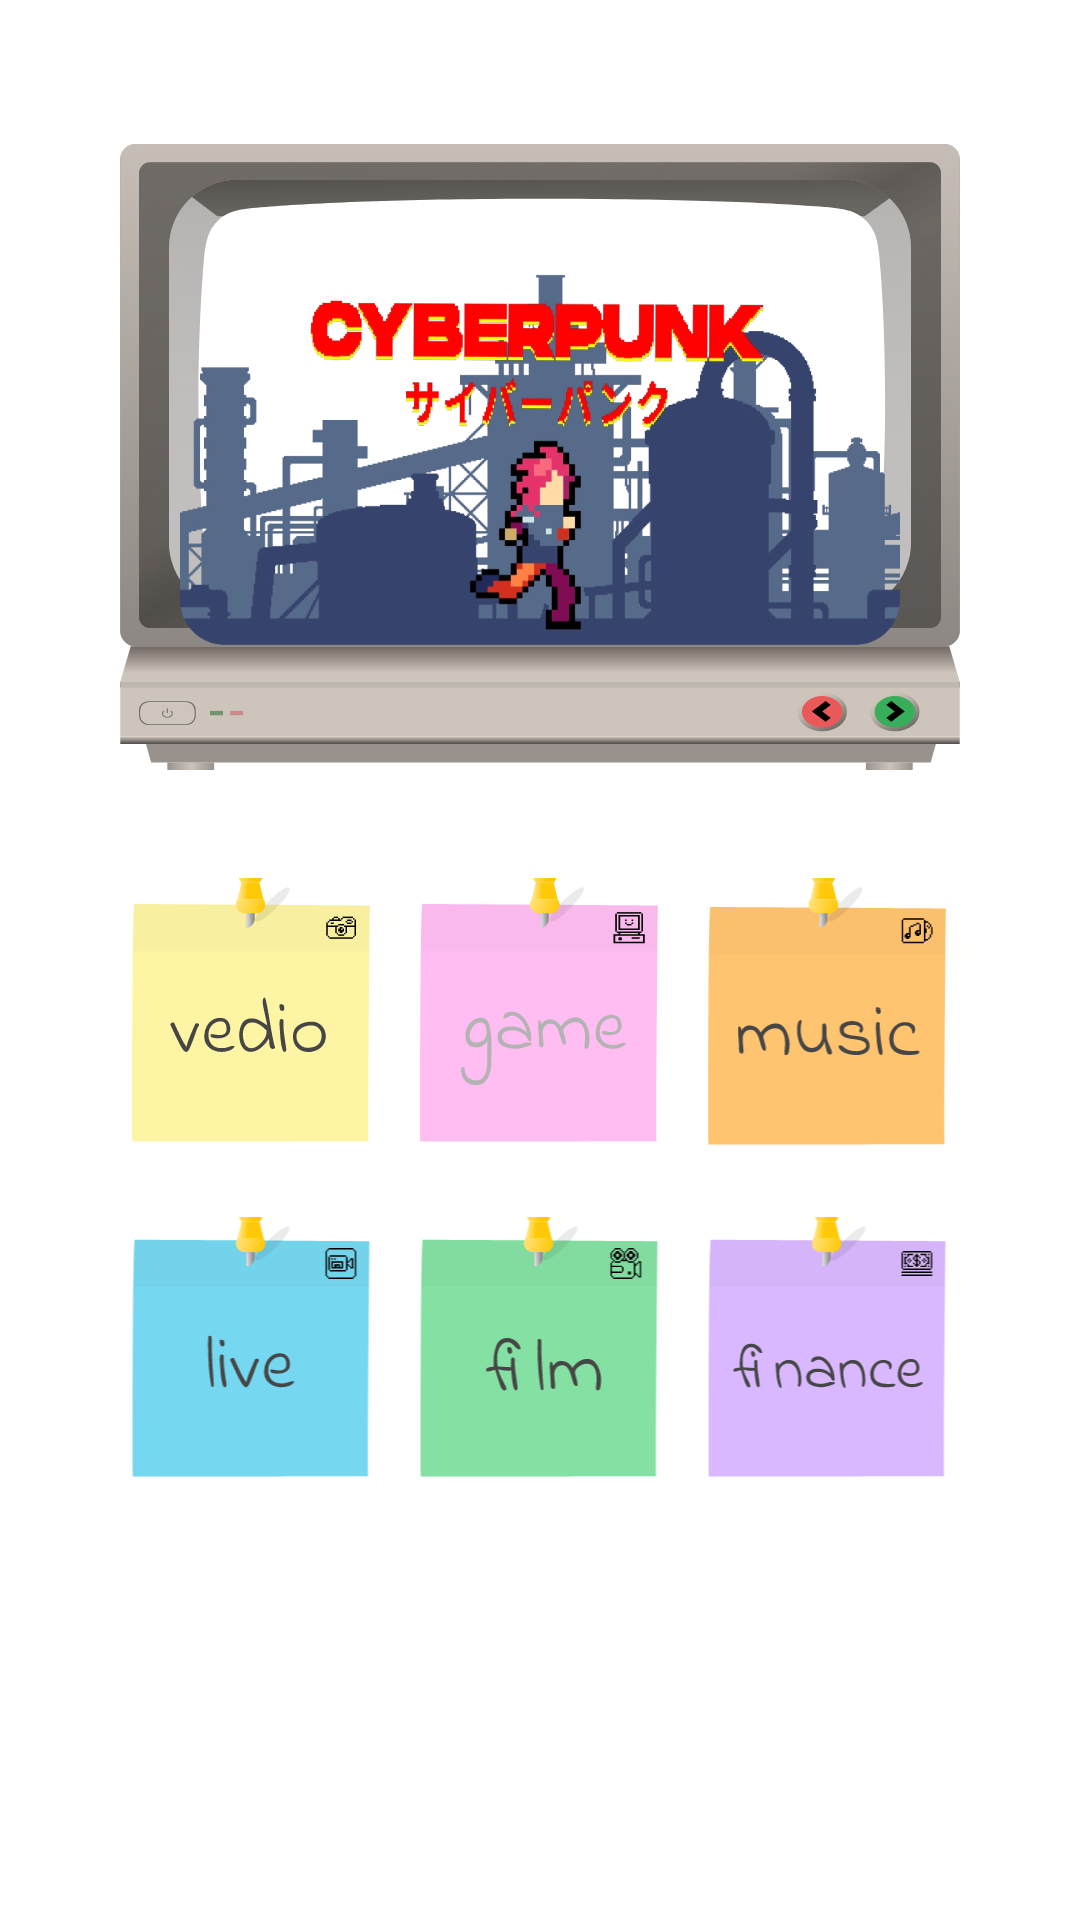

Write the Android layout XML for this screen, with the resource values it uses.
<!-- AndroidManifest.xml: application theme Theme.Bubble -->
<!-- res/layout/fragment_square_broadcast.xml -->
<?xml version="1.0" encoding="utf-8"?>
<androidx.constraintlayout.widget.ConstraintLayout xmlns:android="http://schemas.android.com/apk/res/android"
    xmlns:app="http://schemas.android.com/apk/res-auto"
    android:layout_width="match_parent"
    android:layout_height="match_parent">

    
    <androidx.core.widget.NestedScrollView
        android:layout_width="0dp"
        android:layout_height="0dp"
        android:fillViewport="true"
        android:layout_marginTop="16dp"
        app:layout_constraintBottom_toBottomOf="parent"
        app:layout_constraintEnd_toEndOf="parent"
        app:layout_constraintStart_toStartOf="parent"
        app:layout_constraintTop_toTopOf="parent">

        <LinearLayout
            android:layout_width="match_parent"
            android:layout_height="wrap_content"
            android:orientation="vertical"
            android:paddingHorizontal="20dp"
            android:gravity="center_horizontal">

            
            <FrameLayout
                android:id="@+id/tv_container"
                android:layout_width="match_parent"
                android:layout_height="wrap_content"
                android:layout_marginTop="32dp"
                android:layout_marginHorizontal="16dp"
                android:gravity="center">

                <ImageView
                    android:id="@+id/iv_tv"
                    android:layout_width="match_parent"
                    android:layout_height="wrap_content"
                    android:adjustViewBounds="true"
                    android:scaleType="fitCenter"
                    android:src="@drawable/ic_square_tv" />

                <ImageView
                    android:id="@+id/iv_screen"
                    android:layout_width="match_parent"
                    android:layout_height="wrap_content"
                    android:layout_gravity="center|top"
                    android:layout_marginTop="32dp"
                    android:layout_marginHorizontal="24dp"
                    android:adjustViewBounds="true"
                    android:scaleType="fitCenter"
                    android:src="@drawable/ic_square_screen" />
            </FrameLayout>

            
            <LinearLayout
                android:layout_width="match_parent"
                android:layout_height="wrap_content"
                android:layout_marginTop="32dp"
                android:layout_marginHorizontal="16dp"
                android:orientation="horizontal">

                <ImageView
                    android:layout_width="0dp"
                    android:layout_height="wrap_content"
                    android:layout_weight="1"
                    android:adjustViewBounds="true"
                    android:layout_margin="4dp"
                    android:scaleType="fitCenter"
                    android:src="@drawable/ic_square_aa" />

                <ImageView
                    android:layout_width="0dp"
                    android:layout_height="wrap_content"
                    android:layout_weight="1"
                    android:adjustViewBounds="true"
                    android:layout_margin="4dp"
                    android:scaleType="fitCenter"
                    android:src="@drawable/ic_square_ab" />

                <ImageView
                    android:layout_width="0dp"
                    android:layout_height="wrap_content"
                    android:layout_weight="1"
                    android:adjustViewBounds="true"
                    android:layout_margin="4dp"
                    android:scaleType="fitCenter"
                    android:src="@drawable/ic_square_ac" />
            </LinearLayout>

            
            <LinearLayout
                android:layout_width="match_parent"
                android:layout_height="wrap_content"
                android:layout_marginTop="16dp"
                android:layout_marginHorizontal="16dp"
                android:layout_marginBottom="24dp"
                android:orientation="horizontal">

                <ImageView
                    android:layout_width="0dp"
                    android:layout_height="wrap_content"
                    android:layout_weight="1"
                    android:adjustViewBounds="true"
                    android:layout_margin="4dp"
                    android:scaleType="fitCenter"
                    android:src="@drawable/ic_square_ad" />

                <ImageView
                    android:layout_width="0dp"
                    android:layout_height="wrap_content"
                    android:layout_weight="1"
                    android:adjustViewBounds="true"
                    android:layout_margin="4dp"
                    android:scaleType="fitCenter"
                    android:src="@drawable/ic_square_ae" />

                <ImageView
                    android:layout_width="0dp"
                    android:layout_height="wrap_content"
                    android:layout_weight="1"
                    android:adjustViewBounds="true"
                    android:layout_margin="4dp"
                    android:scaleType="fitCenter"
                    android:src="@drawable/ic_square_af" />
            </LinearLayout>

        </LinearLayout>
    </androidx.core.widget.NestedScrollView>

</androidx.constraintlayout.widget.ConstraintLayout>
<!-- resources referenced by this layout -->
<resources>
  <!-- drawable ic_square_aa: vector/xml drawable (drawable, 11264 chars, omitted) -->
  <!-- drawable ic_square_ab: vector/xml drawable (drawable, 10824 chars, omitted) -->
  <!-- drawable ic_square_ac: vector/xml drawable (drawable, 11680 chars, omitted) -->
  <!-- drawable ic_square_ad: vector/xml drawable (drawable, 9245 chars, omitted) -->
  <!-- drawable ic_square_ae: vector/xml drawable (drawable, 12238 chars, omitted) -->
  <!-- drawable ic_square_af: vector/xml drawable (drawable, 14635 chars, omitted) -->
  <!-- drawable ic_square_screen: webp bitmap (drawable, 64416 bytes) -->
  <!-- drawable ic_square_tv: vector/xml drawable (drawable, 12442 chars, omitted) -->
  <style name="Theme.Bubble" parent="Theme.MaterialComponents.DayNight.NoActionBar">
          <item name="colorPrimary">@color/purple_500</item>
          <item name="colorPrimaryVariant">@color/purple_700</item>
          <item name="colorOnPrimary">@color/white</item>
          <item name="colorSecondary">@color/teal_200</item>
          <item name="colorSecondaryVariant">@color/teal_700</item>
          <item name="colorOnSecondary">@color/black</item>
          <item name="android:statusBarColor">@android:color/transparent</item>
          <item name="android:windowLightStatusBar">true</item>
      </style>
  <color name="purple_500">#FF6200EE</color>
  <color name="purple_700">#FF3700B3</color>
  <color name="white">#FFFFFFFF</color>
  <color name="teal_200">#FF03DAC5</color>
  <color name="teal_700">#FF018786</color>
  <color name="black">#FF000000</color>
</resources>
